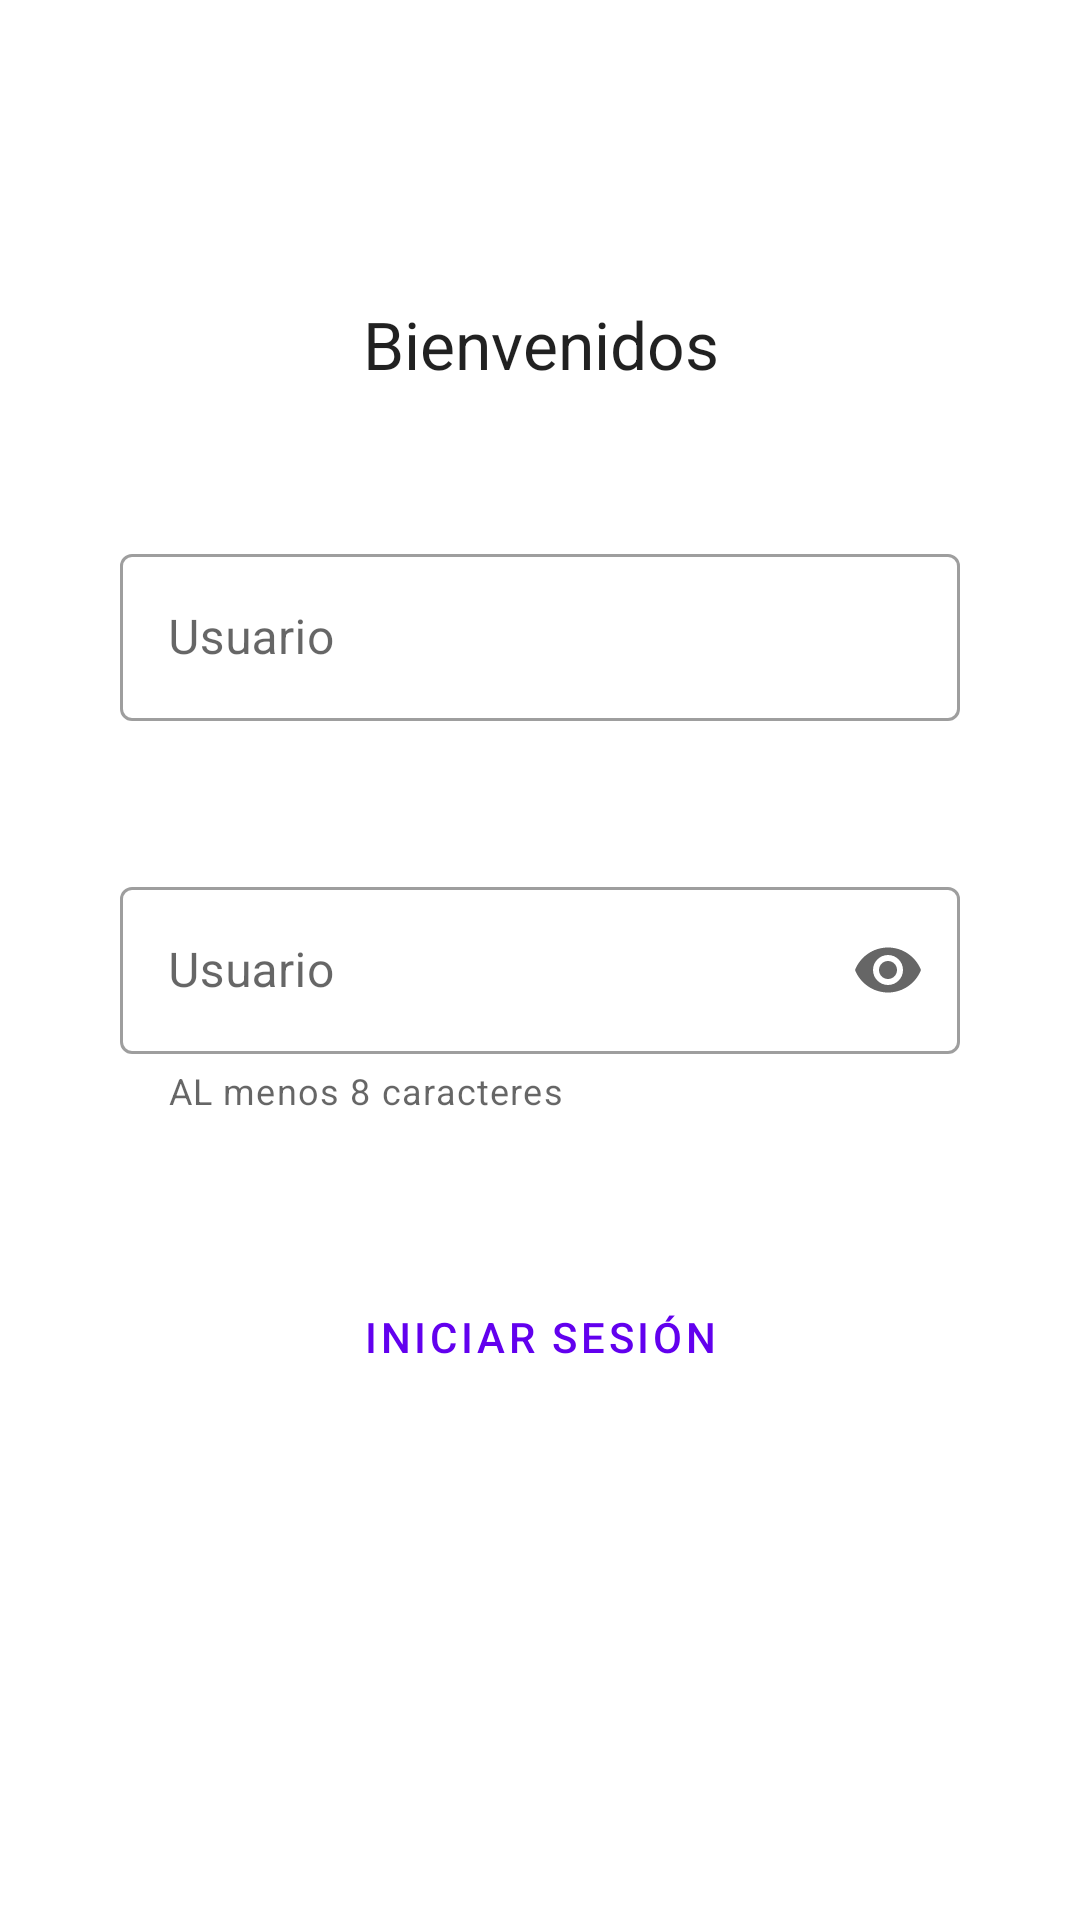

Produce the Android XML layout that renders to this screen, including the resource entries it uses.
<!-- AndroidManifest.xml: application theme AppTheme -->
<!-- res/layout/activity_main.xml -->
<?xml version="1.0" encoding="utf-8"?>
<androidx.coordinatorlayout.widget.CoordinatorLayout
    xmlns:android="http://schemas.android.com/apk/res/android"
    xmlns:app="http://schemas.android.com/apk/res-auto"
    xmlns:tools="http://schemas.android.com/tools"
    android:layout_width="match_parent"
    android:layout_height="match_parent"
    tools:context=".MainActivity">
    <androidx.constraintlayout.widget.ConstraintLayout
        android:layout_width="match_parent"
        android:layout_height="match_parent">

        <TextView
            android:id="@+id/tvBien"
            android:layout_width="match_parent"
            android:layout_height="wrap_content"
            android:layout_marginTop="100dp"
            android:text="@string/bienvenidos"
            android:gravity="center_horizontal"
            android:textAppearance="?android:attr/textAppearanceLarge"
            app:layout_constraintLeft_toLeftOf="parent"
            app:layout_constraintRight_toRightOf="parent"
            app:layout_constraintTop_toTopOf="parent" />

        <com.google.android.material.textfield.TextInputLayout
            android:id="@+id/etUsuarios"
            style="@style/Widget.MaterialComponents.TextInputLayout.OutlinedBox"
            android:layout_width="match_parent"
            android:layout_height="wrap_content"
            android:layout_marginLeft="@dimen/margen"
            android:layout_marginTop="50dp"
            android:layout_marginRight="@dimen/margen"
            android:hint="@string/usuario"
            app:endIconMode="clear_text"
            app:layout_constraintEnd_toEndOf="parent"
            app:layout_constraintStart_toStartOf="parent"
            app:layout_constraintTop_toBottomOf="@+id/tvBien">

            <com.google.android.material.textfield.TextInputEditText
                android:id="@+id/etUsuario"
                android:layout_width="match_parent"
                android:layout_height="wrap_content"
                android:inputType="textEmailAddress"/>
        </com.google.android.material.textfield.TextInputLayout>

        <com.google.android.material.textfield.TextInputLayout
            android:id="@+id/etPasswords"
            style="@style/Widget.MaterialComponents.TextInputLayout.OutlinedBox"
            android:layout_width="match_parent"
            android:layout_height="wrap_content"
            android:layout_marginStart="@dimen/margen"
            android:layout_marginLeft="@dimen/margen"
            android:layout_marginTop="50dp"
            android:layout_marginEnd="@dimen/margen"
            android:layout_marginRight="@dimen/margen"
            android:hint="@string/usuario"
            app:endIconMode="password_toggle"
            app:helperText="AL menos 8 caracteres"
            app:layout_constraintEnd_toEndOf="parent"
            app:layout_constraintStart_toStartOf="parent"
            app:layout_constraintTop_toBottomOf="@+id/etUsuarios">
            <com.google.android.material.textfield.TextInputEditText
                android:id="@+id/etPass"
                android:layout_width="match_parent"
                android:layout_height="wrap_content"
                android:inputType="textPassword"/>
        </com.google.android.material.textfield.TextInputLayout>

        <Button
            android:id="@+id/btnIniciar"
            style="@style/Widget.MaterialComponents.Button.OutlinedButton"
            android:layout_width="0dp"
            android:layout_height="wrap_content"
            android:layout_marginStart="40dp"
            android:layout_marginLeft="40dp"
            android:layout_marginTop="50dp"
            android:layout_marginEnd="40dp"
            android:layout_marginRight="40dp"
            android:text="@string/iniciar_sesion"
            app:layout_constraintEnd_toEndOf="parent"
            app:layout_constraintStart_toStartOf="parent"
            app:layout_constraintTop_toBottomOf="@+id/etPasswords" />

    </androidx.constraintlayout.widget.ConstraintLayout>

</androidx.coordinatorlayout.widget.CoordinatorLayout>
<!-- resources referenced by this layout -->
<resources>
  <dimen name="margen">40dp</dimen>
  <string name="bienvenidos">Bienvenidos</string>
  <string name="iniciar_sesion">Iniciar sesión</string>
  <string name="usuario">Usuario</string>
</resources>
